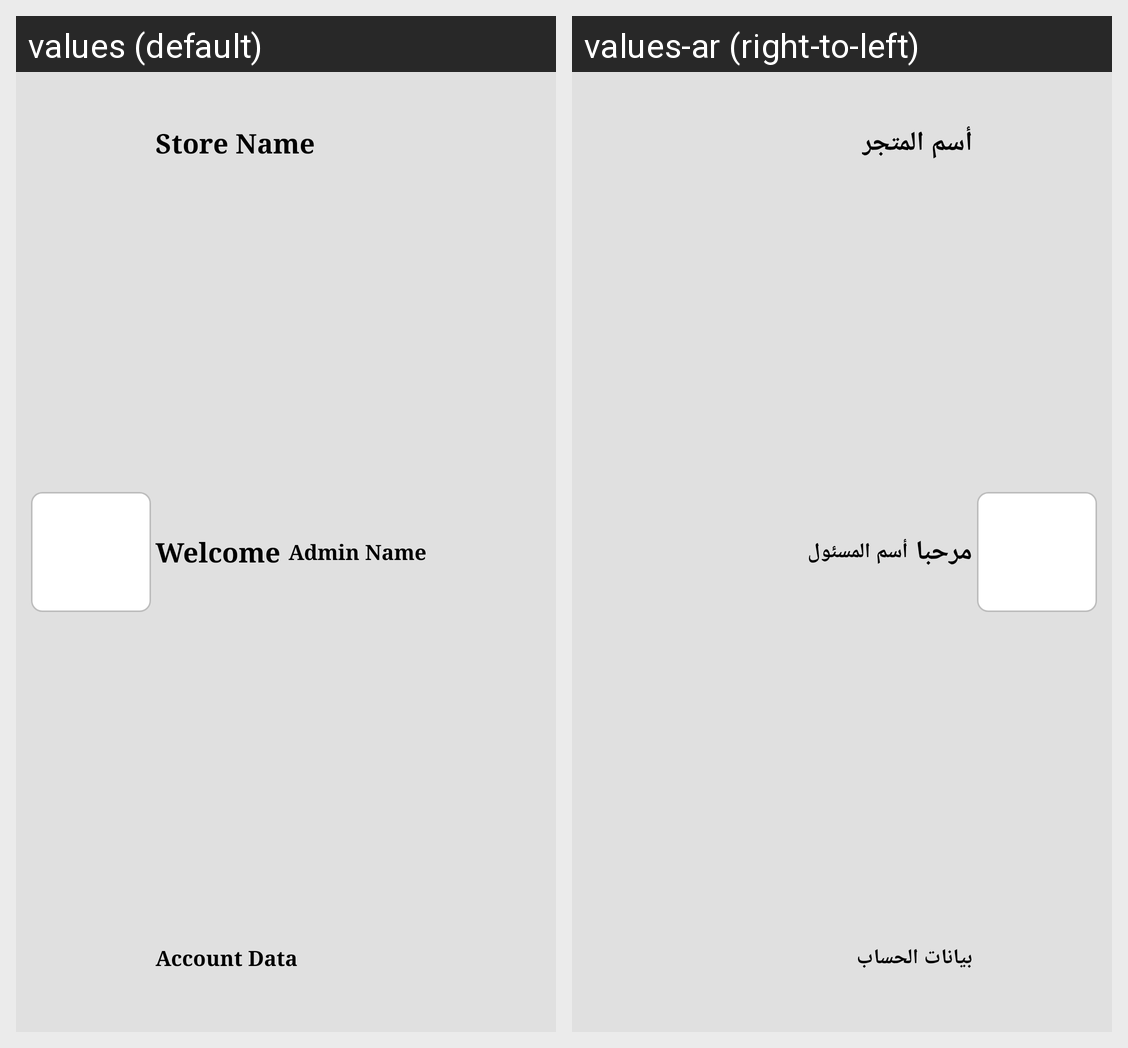

Here is an Android app screen in its default locale and in the app's own translations. Write out the translated-string differences for the strings that appear on this screen.
Android screen res/layout/headernav.xml rendered under 2 locales, left to right: values (default), values-ar (right-to-left). Device: Nexus 5 (rendered at 1080×1920; each locale shown at half size, 540×960, under a caption strip naming it); theme AppTheme.
Strings drawn on this screen, with the default value and each locale's value (text and hints the layout hard-codes, and strings that could not be matched under every locale, appear in the picture but are not listed):

storenam
  values: Store Name
  values-ar: أسم المتجر

welcomtxt
  values: Welcome
  values-ar: مرحبا

namV
  values: Admin Name
  values-ar: أسم المسئول

accountdata
  values: Account Data
  values-ar: بيانات الحساب
